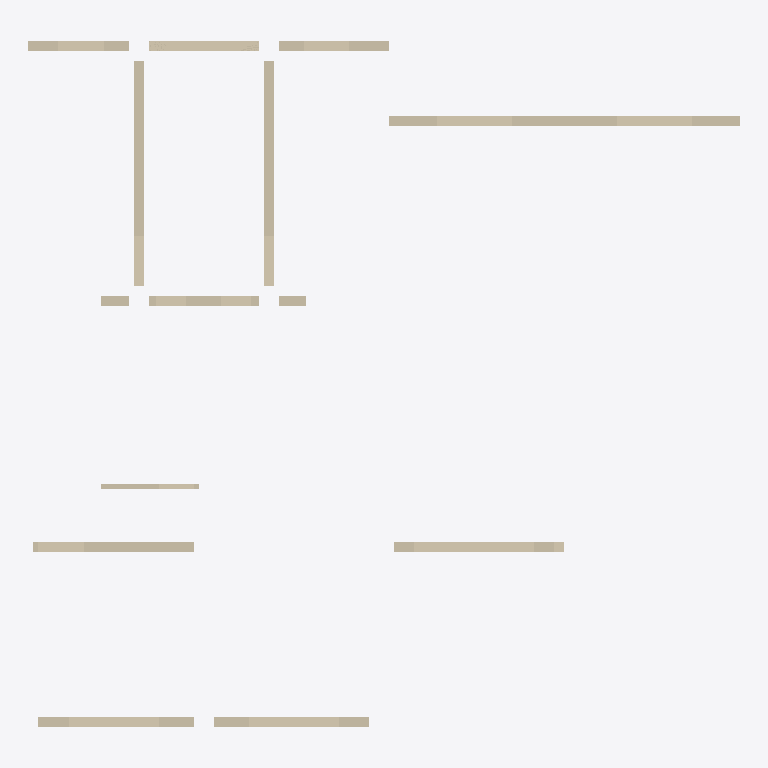
Plan cut of the same IFC building model at storey '1层' (level 0.00 m, cut at 1.40 m), seen from above with north up, elements coloured by IFC class (only those large enough to see are counted): 9 walls (beige). Cut surfaces are drawn darker.
Extent 14.2 m × 13.7 m × 6.8 m (x, y, z). Storeys (2): 1层 at 0.00 m; 2层 at 3.00 m. Elements (10): 10 IfcWall.

HEADER;
FILE_DESCRIPTION((''),'2;1');
FILE_NAME('','2023-05-09T17:19:18',(''),(''),'','BIMserver','');
FILE_SCHEMA(('IFC2X3'));
ENDSEC;
DATA;
#734=IFCPROJECT('1J5sbZvdvB_hhZ5d_ASqfT',#54,'项目编号',$,$,'项目名称','项目状态',(#59),#1);
#565=IFCSITE('1J5sbZvdvB_hhZ5d_ASqfV',#54,'Default',$,'',#566,$,$,.ELEMENT.,(42,21,31,181945),(-71,-3,-24,-263305),0.0,$,$);
#703=IFCBUILDING('1J5sbZvdvB_hhZ5d_ASqfS',#54,'',$,$,#704,$,'',.ELEMENT.,$,$,$);
#560=IFCBUILDINGSTOREY('1J5sbZvdvB_hhZ5dzrZ8QY',#54,'1层',$,$,#561,$,'1层',.ELEMENT.,0.0);
#562=IFCBUILDINGSTOREY('1J5sbZvdvB_hhZ5dzrZ8k4',#54,'2层',$,$,#563,$,'2层',.ELEMENT.,3000.00000000052);
#639=IFCWALL('1j4rTA3sTDAfwd_MGvuurj',#54,'基本墙:住宅外墙- 200mm:205426',$,'基本墙:住宅外墙- 200mm:204580',#736,#78,'205426');
#628=IFCWALL('1j4rTA3sTDAfwd_MGvuuqK',#54,'基本墙:住宅外墙- 200mm:205323',$,'基本墙:住宅外墙- 200mm:204580',#735,#71,'205323');
#647=IFCWALL('1j4rTA3sTDAfwd_MGvuund',#54,'基本墙:住宅外墙- 200mm:205688',$,'基本墙:住宅外墙- 200mm:204580',#738,#94,'205688');
#656=IFCWALL('3OvHspy1T9Efn$iR50WLly',#54,'基本墙:住宅内墙- 200mm:206161',$,'基本墙:住宅内墙- 200mm:204728',#739,#99,'206161');
#668=IFCWALL('3OvHspy1T9Efn$iR50WLjh',#54,'基本墙:住宅内墙- 200mm:206278',$,'基本墙:住宅内墙- 200mm:204728',#741,#115,'206278');
#644=IFCWALL('1j4rTA3sTDAfwd_MGvuumS',#54,'基本墙:住宅外墙- 200mm:205571',$,'基本墙:住宅外墙- 200mm:204580',#737,#83,'205571');
#659=IFCWALL('3OvHspy1T9Efn$iR50WLih',#54,'基本墙:住宅内墙- 200mm:206214',$,'基本墙:住宅内墙- 200mm:204728',#740,#110,'206214');
#671=IFCWALL('3OvHspy1T9Efn$iR50WLdm',#54,'基本墙:住宅内墙- 200mm:206685',$,'基本墙:住宅内墙- 200mm:204728',#742,#120,'206685');
#674=IFCWALL('3OvHspy1T9Efn$iR50WLHE',#54,'基本墙:住宅内墙- 100mm 2:207587',$,'基本墙:住宅内墙- 100mm 2:204742',#743,#125,'207587');
ENDSEC;
